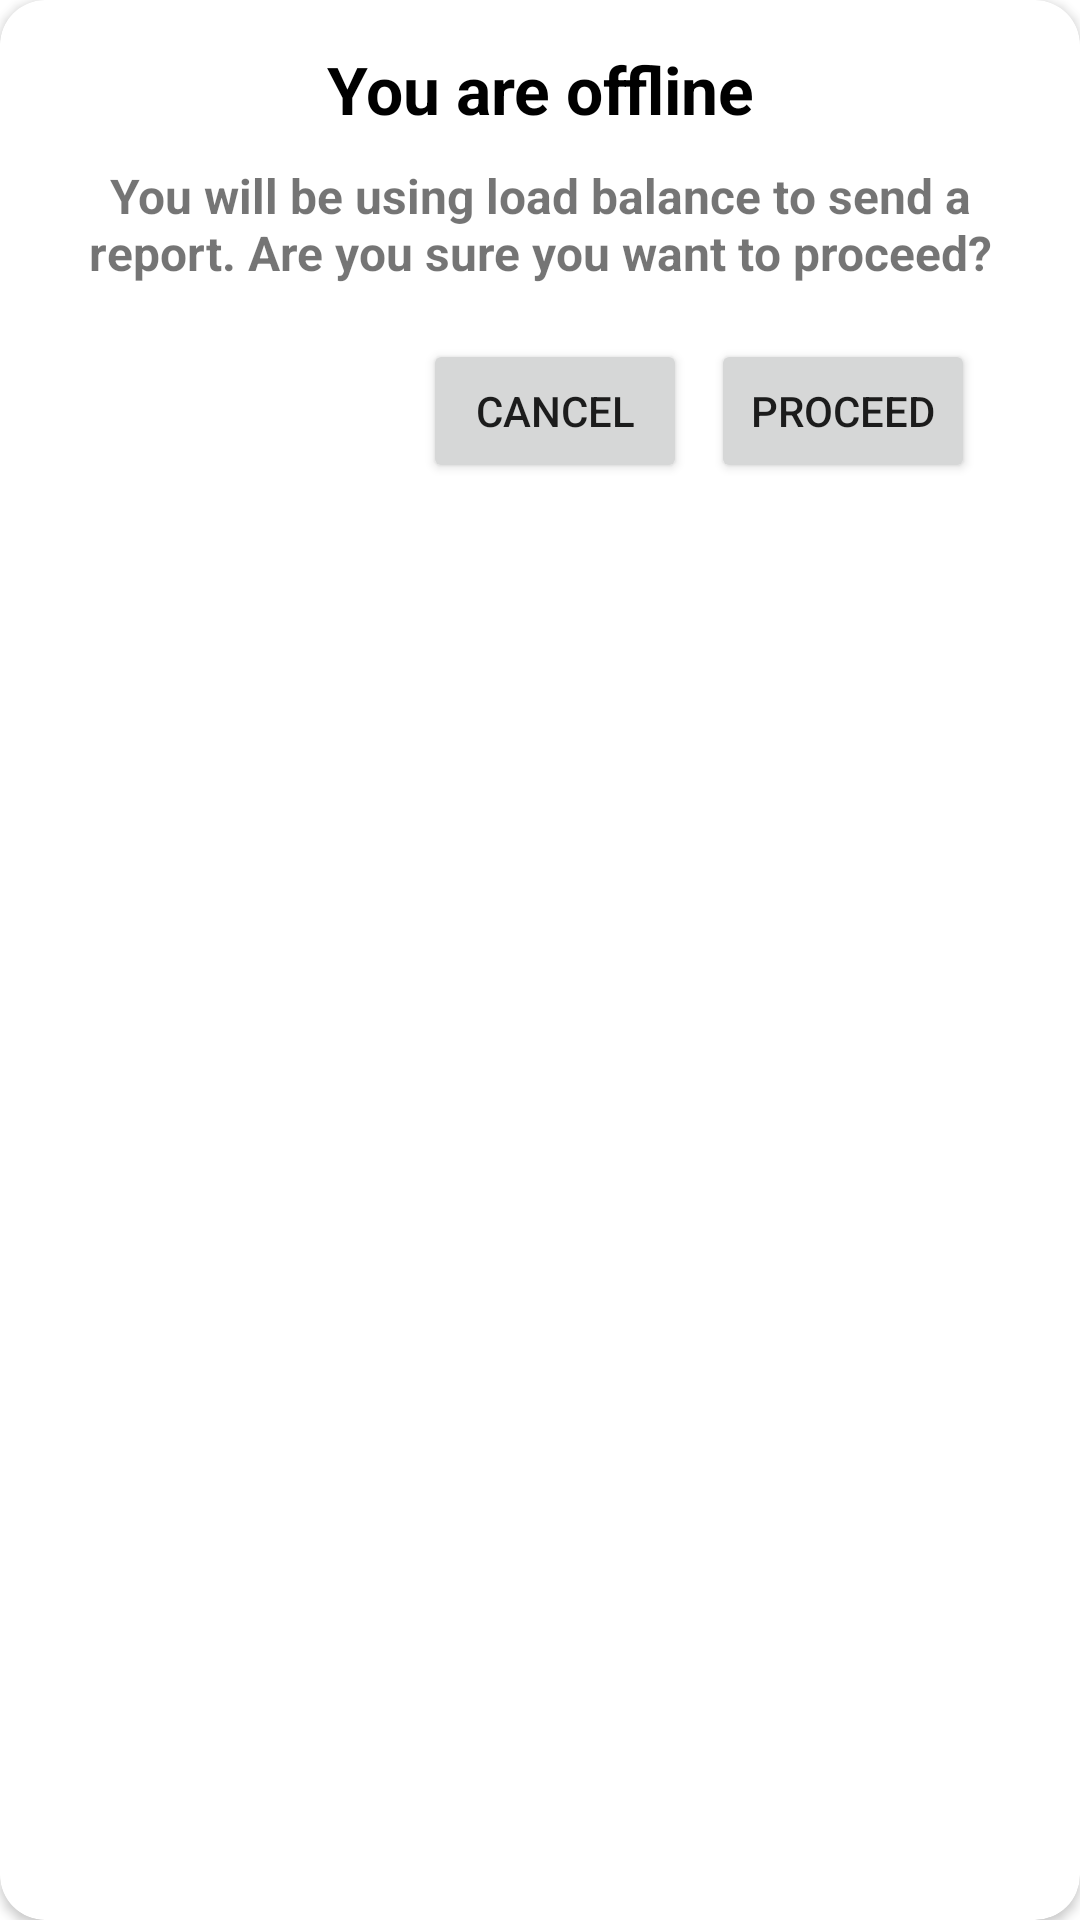

Here is an Android app screen rendered from its layout file. Give the layout XML and the strings, colors and styles it references.
<!-- AndroidManifest.xml: application theme Theme.MunicipalEmergencyResponseSystem -->
<!-- res/layout/offline_report.xml -->
<?xml version="1.0" encoding="utf-8"?>
<androidx.cardview.widget.CardView xmlns:android="http://schemas.android.com/apk/res/android"
    xmlns:app="http://schemas.android.com/apk/res-auto"
    xmlns:tools="http://schemas.android.com/tools"
    android:layout_width="match_parent"
    android:layout_height="wrap_content"
    android:layout_margin="20dp"
    android:orientation="vertical"
    app:cardBackgroundColor="@color/white"
    app:cardCornerRadius="15dp">

    <LinearLayout
        android:layout_width="match_parent"
        android:layout_height="wrap_content"
        android:layout_margin="15dp"
        android:orientation="vertical">

        <TextView
            android:id="@+id/textView3"
            android:layout_width="match_parent"
            android:layout_height="wrap_content"
            android:gravity="center"
            android:text="You are offline"
            android:textColor="@color/black"
            android:textSize="22sp"
            android:textStyle="bold" />

        <TextView
            android:id="@+id/notificationDetails"
            android:layout_width="match_parent"
            android:layout_height="match_parent"
            android:layout_marginTop="10dp"
            android:gravity="center"
            android:text="You will be using load balance to send a report. Are you sure you want to proceed?"
            android:textSize="16sp"
            android:textStyle="bold" />

        <androidx.constraintlayout.widget.ConstraintLayout
            android:layout_width="match_parent"
            android:layout_height="wrap_content"
            android:layout_marginLeft="20dp"
            android:layout_marginTop="10dp"
            android:layout_marginRight="20dp">

            <Button
                android:id="@+id/cancelButton"
                android:layout_width="wrap_content"
                android:layout_height="wrap_content"
                android:layout_marginTop="8dp"
                android:layout_marginEnd="8dp"
                android:text="Cancel"
                app:cornerRadius="20dp"
                app:layout_constraintBottom_toBottomOf="parent"
                app:layout_constraintEnd_toStartOf="@+id/proceedButton"
                app:layout_constraintHorizontal_bias="1.0"
                app:layout_constraintStart_toStartOf="parent"
                app:layout_constraintTop_toTopOf="parent" />

            <Button
                android:id="@+id/proceedButton"
                android:layout_width="wrap_content"
                android:layout_height="wrap_content"
                android:layout_marginTop="8dp"
                android:text="Proceed"
                app:cornerRadius="20dp"
                app:layout_constraintBottom_toBottomOf="parent"
                app:layout_constraintEnd_toEndOf="parent"
                app:layout_constraintTop_toTopOf="parent" />

        </androidx.constraintlayout.widget.ConstraintLayout>

    </LinearLayout>

</androidx.cardview.widget.CardView>
<!-- resources referenced by this layout -->
<resources>
  <color name="black">#FF000000</color>
  <color name="white">#FFFFFFFF</color>
  <style name="Theme.MunicipalEmergencyResponseSystem" parent="Theme.MaterialComponents.DayNight.NoActionBar">
          
          <item name="colorPrimary">@color/main</item>
          <item name="colorPrimaryVariant">@color/mainDark</item>
          <item name="colorOnPrimary">@color/white</item>
          
          <item name="colorSecondary">@color/main</item>
          <item name="colorSecondaryVariant">@color/mainDark</item>
          <item name="colorOnSecondary">@color/black</item>
          
          <item name="android:statusBarColor" tools:targetApi="l">?attr/colorPrimaryVariant</item>
          
      </style>
  <color name="main">#312B46</color>
  <color name="mainDark">#312B46</color>
</resources>
